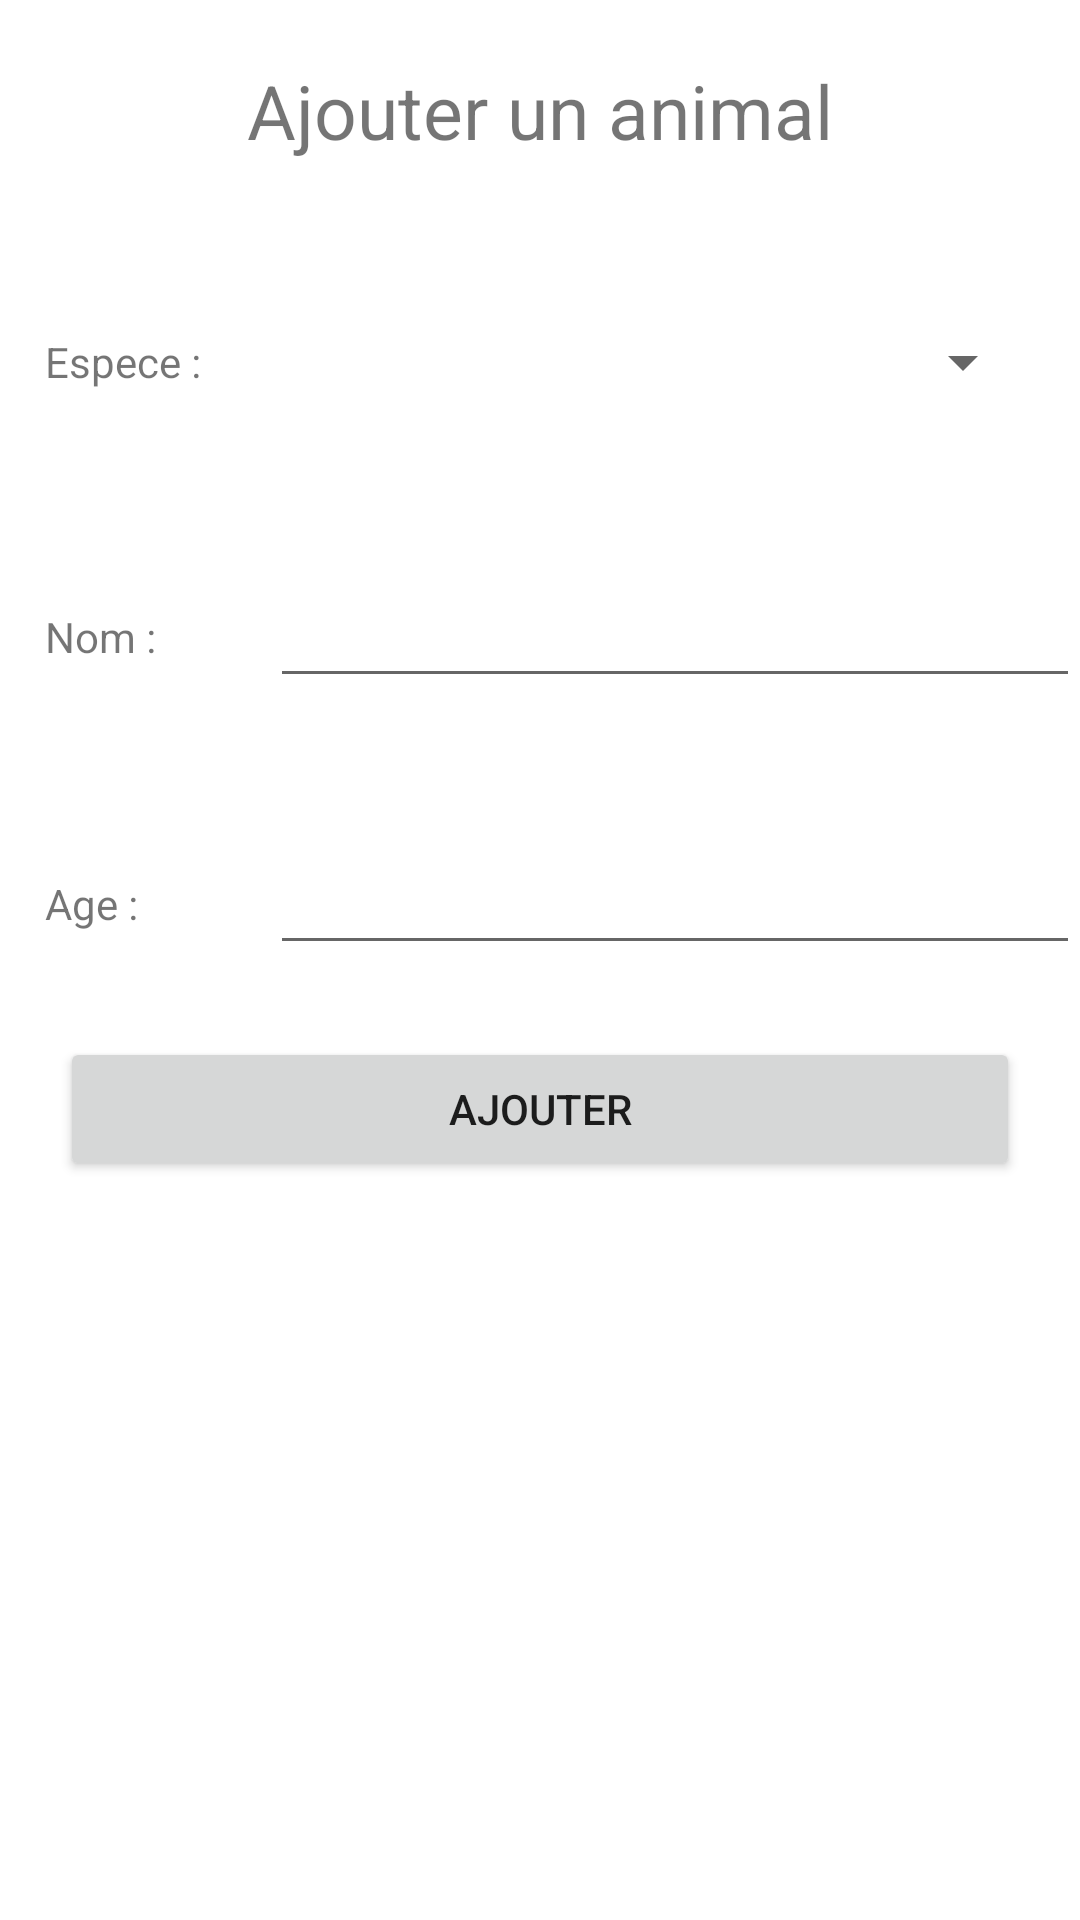

Layout XML and referenced resources for this Android screen:
<!-- AndroidManifest.xml: application theme Theme.AdoptionAnimauxApplication -->
<!-- res/layout/activity_create_animaux.xml -->
<?xml version="1.0" encoding="utf-8"?>
<LinearLayout
    xmlns:android="http://schemas.android.com/apk/res/android"
    android:orientation="vertical"
    android:layout_width="match_parent"
    android:layout_height="match_parent">

    <TextView
        android:layout_width="match_parent"
        android:layout_height="wrap_content"
        android:text="Ajouter un animal"
        android:textSize="25dp"
        android:layout_marginVertical="20dp"
        android:textAlignment="center">
    </TextView>

    <LinearLayout
        android:orientation="horizontal"
        android:layout_height="wrap_content"
        android:layout_width="match_parent"
        android:layout_marginVertical="20dp"
        android:gravity="center">

        <TextView
            android:layout_margin="15dp"
            android:layout_width="match_parent"
            android:layout_height="wrap_content"
            android:text="Espece : "
            android:layout_weight="3">
        </TextView>
        <Spinner
            android:layout_margin="15dp"
            android:id="@+id/spEspeces"
            android:layout_width="match_parent"
            android:layout_height="wrap_content"
            android:layout_weight="1">
        </Spinner>
    </LinearLayout>

    <LinearLayout
        android:orientation="horizontal"
        android:layout_height="wrap_content"
        android:layout_width="match_parent"
        android:layout_marginVertical="20dp"
        android:gravity="center">

        <TextView
            android:layout_margin="15dp"
            android:layout_width="match_parent"
            android:layout_height="wrap_content"
            android:text="Nom : "
            android:layout_weight="3">
        </TextView>
        <EditText
            android:id="@+id/edtNom"
            android:layout_width="match_parent"
            android:layout_height="wrap_content"
            android:layout_weight="1">
        </EditText>
    </LinearLayout>

    <LinearLayout
        android:orientation="horizontal"
        android:layout_height="wrap_content"
        android:layout_width="match_parent"
        android:layout_marginVertical="20dp"
        android:gravity="center">

        <TextView
            android:layout_margin="15dp"
            android:layout_width="match_parent"
            android:layout_height="wrap_content"
            android:text="Age : "
            android:layout_weight="3">
        </TextView>
        <EditText
            android:id="@+id/edtAge"
            android:layout_width="match_parent"
            android:layout_height="wrap_content"
            android:layout_weight="1">
        </EditText>
    </LinearLayout>
    <Button
        android:id="@+id/btnAjouter"
        android:layout_width="match_parent"
        android:layout_marginHorizontal="20dp"
        android:layout_height="wrap_content"
        android:text="ajouter">
    </Button>


</LinearLayout>
<!-- resources referenced by this layout -->
<resources>
  <style name="Theme.AdoptionAnimauxApplication" parent="Theme.MaterialComponents.DayNight.DarkActionBar">
          
          <item name="colorPrimary">@color/purple_500</item>
          <item name="colorPrimaryVariant">@color/purple_700</item>
          <item name="colorOnPrimary">@color/white</item>
          
          <item name="colorSecondary">@color/teal_200</item>
          <item name="colorSecondaryVariant">@color/teal_700</item>
          <item name="colorOnSecondary">@color/black</item>
          
          <item name="android:statusBarColor" tools:targetApi="l">?attr/colorPrimaryVariant</item>
          
      </style>
  <color name="purple_500">#FF6200EE</color>
  <color name="purple_700">#FF3700B3</color>
  <color name="white">#FFFFFFFF</color>
  <color name="teal_200">#FF03DAC5</color>
  <color name="teal_700">#FF018786</color>
  <color name="black">#FF000000</color>
</resources>
